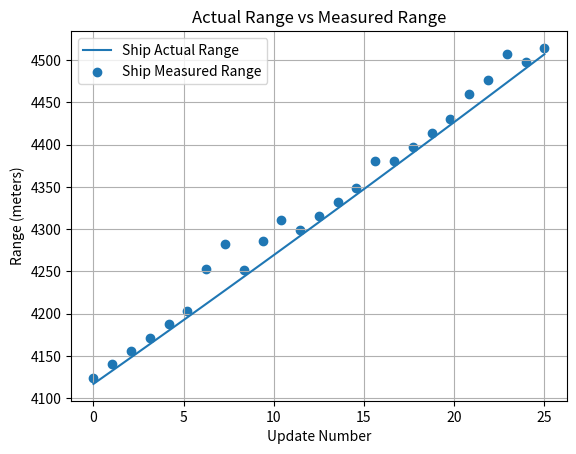
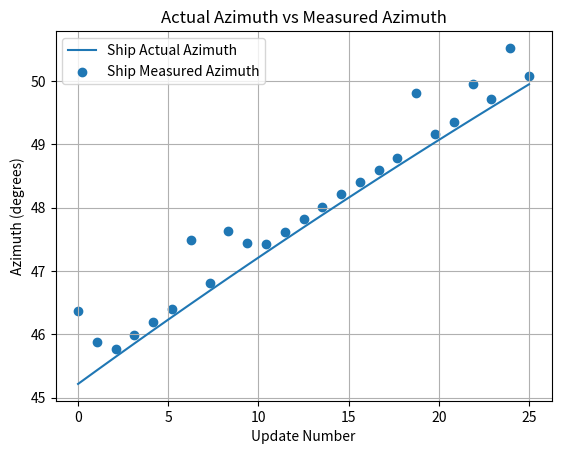
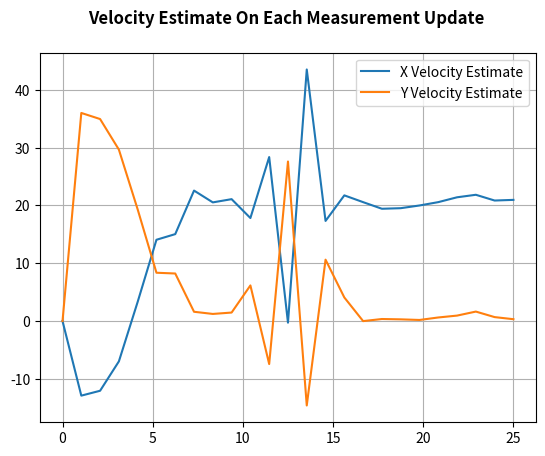
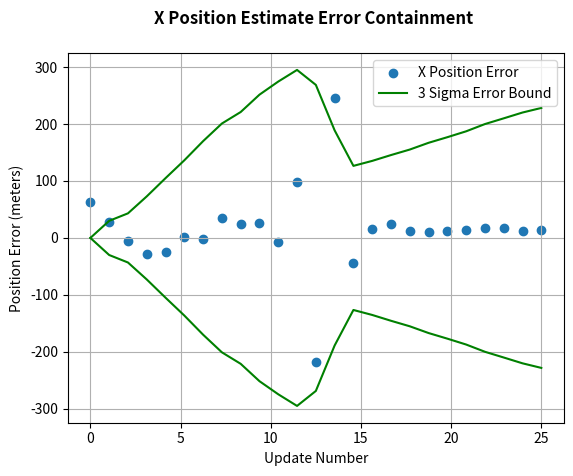
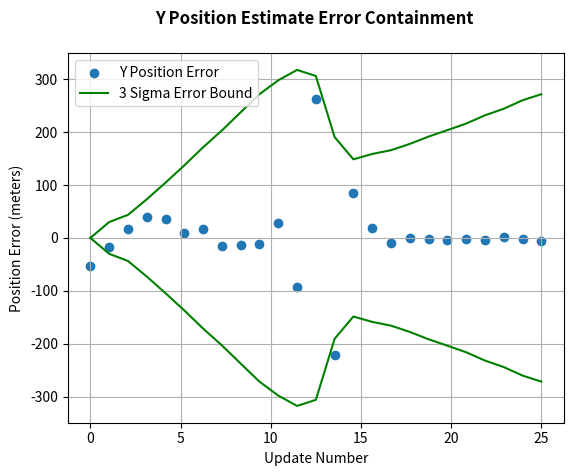

These charts were generated, in order, by the following Python code:
#!/usr/bin/python

import numpy as np
from numpy.linalg import inv
import matplotlib.pyplot as plt

#----------------------------------------------------------------
def getMeasurements():
    # Measurements are taken 1 time a second
    t = np.linspace(0, 25, num=25)
    numOfMeasurements = len(t)
    # Define x and y initial points -> Range = 4100 meters or 2.5 miles
    x = 2900
    y = 2900
    # Velocity magnitude = 22 meters per second OR 50 miles per hour
    vel = 22.0
    # Create storage arrays for true position data
    t_time = []
    t_x = []
    t_y = []
    t_r = []
    t_b = []
    # Compute the Real Position Data - This simulation use the cartesian
    # coordinate frame for computing new positional points and then converts
    # them to the polar coordinates.
    for i in range(0,numOfMeasurements):
        # Set the delta time to 1 second
        dT = 1.0
        # Store off the update time for this position update
        t_time.append(t[i])
        # Compute the new x and y position data with the assumption all of the
        # velocity motion is in the x direction i.e. linear motion
        x = x+dT*vel
        y = y
        # Store off the computed x and y data
        t_x.append(x)
        t_y.append(y)
        # Compute the sum of the squares of x and y as an intermediate step
        # before computing the range and storing it off
        temp = x*x + y*y
        r = np.sqrt(temp)
        t_r.append(r)
        # Compute the azimuth (or bearing) with the arctan2 function and convert
        # it to degrees. Then store this azimuth data
        b = np.arctan2(x, y) * 180/np.pi
        t_b.append(b)

    # Create storage containers for polar measurement data
    m_r = []
    m_b = []
    m_cov = []
    # Bearing standard deviation = 9 milliradians (in degrees)
    sig_b = 0.009*180/np.pi
    sig_r = 30 # Range Standard Deviation = 30 meters
    # Storage containers for cartesian measurements - for analysis purposes
    m_x = []
    m_y = []
    for ii in range(0, len(t_time)):
        # Compute the error for each measurement
        # By taking the max between .25 of the defined standard deviation and
        # the randomly generated normal error, it guarantees an error
        temp_sig_b = np.maximum(sig_b * np.random.randn(), 0.25*sig_b)
        temp_sig_r = np.maximum(sig_r * np.random.randn(), 0.25*sig_r)
        # Save off the measurement values for bearing and range as a Function
        # of the true value + the error generated above
        temp_b = t_b[ii] + temp_sig_b
        temp_r = t_r[ii] + temp_sig_r
        # Save off the measurement data
        m_b.append(temp_b)
        m_r.append(temp_r)
        m_cov.append(np.array([[temp_sig_r*temp_sig_r, 0],
                      [0, temp_sig_b*temp_sig_b]]))
        m_x.append(temp_r*np.sin(temp_b*np.pi/180))
        m_y.append(temp_r*np.cos(temp_b*np.pi/180))

    return [m_r, m_b, m_cov, t_r, t_b, t_time, t_x, t_y, m_x, m_y]
    #        0    1     2      3    4    5      6   7    8    9


#----------------------------------------------------------------
def ekfilter(z, updateNumber): # z = [r, b]
    dt = 1.0
    j = updateNumber
    # Initialize State
    if updateNumber == 0: # First Update
        # compute position values from measurements
        temp_x = z[0][j]*np.sin(z[1][j]*np.pi/180) # x = r*sin(b)
        temp_y = z[0][j]*np.cos(z[1][j]*np.pi/180) # y = r*cos(b)
        # State vector - initialize position values
        ekfilter.x = np.array([[temp_x],
                            [temp_y],
                            [0],
                            [0]])
        # State covariance matrix - initialized to zero for first update
        ekfilter.P = np.array([[0, 0, 0, 0],
                                 [0, 0, 0, 0],
                                 [0, 0, 0, 0],
                                 [0, 0, 0, 0]])
        # State transistion matrix - linear extrapolation assuming constant velocity
        ekfilter.A = np.array([[1, 0, dt, 0],
                             [0, 1, 0, dt],
                             [0, 0, 1, 0],
                             [0, 0, 0, 1]])
        # Measurement covariance matrix
        ekfilter.R = z[2][j]
        # System error matrix - initialized to zero matrix for first update
        ekfilter.Q = np.array([[0, 0, 0, 0],
                                 [0, 0, 0, 0],
                                 [0, 0, 0, 0],
                                 [0, 0, 0, 0]])
        # Residual and kalman gain
        # not computed for first update but initialized so it could be output
        residual = np.array([[0, 0],
                      [0, 0]])
        K = np.array([[0, 0],
                      [0, 0],
                      [0, 0],
                      [0, 0]])

    # Reinitialize State
    if updateNumber == 1: # Second Update
        # Get previous state vector values
        prev_x = ekfilter.x[0][0]
        prev_y = ekfilter.x[1][0]
        temp_x = z[0][j]*np.sin(z[1][j]*np.pi/180) # x = r*sin(b)
        temp_y = z[0][j]*np.cos(z[1][j]*np.pi/180) # y = r*cos(b)
        #  Compute velocity - vel = (pos2 - pos1)/deltaTime
        temp_xv = (temp_x - prev_x)/dt
        temp_yv = (temp_y - prev_y)/dt
        # State vector - reinitialized with new position and computed velocity
        ekfilter.x = np.array([[temp_x],
                            [temp_y],
                            [temp_xv],
                            [temp_yv]])
        # state covariance matrix - initialized to large values
        ekfilter.P = np.array([[100, 0, 0, 0],
                                 [0, 100, 0, 0],
                                 [0, 0, 250, 0],
                                 [0, 0, 0, 250]])
        # State transistion matrix - linear extrapolation assuming constant velocity
        ekfilter.A = np.array([[1, 0, dt, 0],
                             [0, 1, 0, dt],
                             [0, 0, 1, 0],
                             [0, 0, 0, 1]])
        # Measurement covariance matrix - provided by the measurment source
        ekfilter.R = z[2][j]
        # System error matrix
        # adds 4.5 m std dev in position and 2 m/s std dev in velocity
        ekfilter.Q = np.array([[20, 0, 0, 0],
                                 [0, 20, 0, 0],
                                 [0, 0, 4, 0],
                                 [0, 0, 0, 4]])
        # Residual and kalman gain-  initialized so it could be output
        residual = np.array([[0, 0],
                      [0, 0]])
        K = np.array([[0, 0],
                      [0, 0],
                      [0, 0],
                      [0, 0]])

    if updateNumber > 1: # Third Update and Subsequent Updates
      # Predict state and state covariance forward
      x_prime = ekfilter.A.dot(ekfilter.x)
      P_prime = ekfilter.A.dot(ekfilter.P).dot(ekfilter.A.T) + ekfilter.Q
      # Form state to measurement transition matrix
      x1 = x_prime[0][0]
      y1 = x_prime[1][0]
      x_sq = x1*x1
      y_sq = y1*y1
      den = x_sq+y_sq
      den1 = np.sqrt(den)
      ekfilter.H = np.array([[  x1/den1,    y1/den1, 0, 0],
                           [y1/den, -x1/den, 0, 0]])
      ekfilter.HT = np.array([[x1/den1, y1/den],
                              [y1/den1, -x1/den],
                              [0, 0],
                              [0, 0]])
      # Measurement covariance matrix
      ekfilter.R = z[2][j]
      # Compute Kalman Gain
      S = ekfilter.H.dot(P_prime).dot(ekfilter.HT) + ekfilter.R
      K = P_prime.dot(ekfilter.HT).dot(np.linalg.inv(S))
      # Estimate State
      temp_z = np.array([[z[0][j]],
                         [z[1][j]]])
      # Convert the predicted cartesian state to polar range and azimuth
      pred_x = x_prime[0][0]
      pred_y = x_prime[1][0]
      sumSquares = pred_x*pred_x + pred_y*pred_y
      pred_r = np.sqrt(sumSquares)
      pred_b = np.arctan2(pred_x, pred_y) * 180/np.pi
      h_small = np.array([[pred_r],
                       [pred_b]])
      # Compute residual difference between state and measurement for data time
      residual = temp_z - h_small
      # Compute new estimate for state vector using the Kalman Gain
      ekfilter.x = x_prime + K.dot(residual)
      # Compute new estimate for state covariance using the Kalman Gain
      ekfilter.P = P_prime - K.dot(ekfilter.H).dot(P_prime)
    return [ekfilter.x[0], ekfilter.x[1], ekfilter.P, ekfilter.x[2], ekfilter.x[3], K, residual];
#               0             1              2           3               4          5     6
# return [ekfilter.x[0], ekfilter.x[1], ekfilter.x[2], ekfilter.x[3], ekfilter.P, K, residual, updateNumber];
#----------------------------------------------------------------


#for k in range(1,numOfMeasurements):
#    z = getMeasurement(k)
#    # Call Filter and return new State
#    f = filter(z[0], k)

#--------------------------------------
# create measurements by adding noise
# create covariance matrix
#--------------------------------------



f_x = []
f_y = []
f_x_sig = []
f_y_sig =[]
f_xv = []
f_yv = []
f_xv_sig = []
f_yv_sig =[]

z = getMeasurements()
for iii in range(0, len(z[0])):
  f = ekfilter(z, iii)
  f_x.append(f[0])
  f_y.append(f[1])
  f_xv.append(f[3])
  f_yv.append(f[4])
  f_x_sig.append(np.sqrt(f[2][0][0]))
  f_y_sig.append(np.sqrt(f[2][1][1]))

plot1 = plt.figure(1)
plt.grid(True)
plt.plot(z[5], z[3])
plt.scatter(z[5], z[0])
plt.title('Actual Range vs Measured Range')
plt.legend(['Ship Actual Range', 'Ship Measured Range'])
plt.ylabel('Range (meters)')
plt.xlabel('Update Number')

plot2 = plt.figure(2)
plt.grid(True)
plt.plot(z[5], z[4])
plt.scatter(z[5], z[1])
plt.title('Actual Azimuth vs Measured Azimuth')
plt.legend(['Ship Actual Azimuth', 'Ship Measured Azimuth'])
plt.ylabel('Azimuth (degrees)')
plt.xlabel('Update Number')

plot3 = plt.figure(3), plt.grid(True)
plt.plot(z[5], f_xv)
plt.plot(z[5], f_yv)
plt.title('Velocity Estimate On Each Measurement Update \n', fontweight="bold")
plt.legend(['X Velocity Estimate', 'Y Velocity Estimate'])

# Compute Range Error
e_x_err = []
e_x_3sig = []
e_x_3sig_neg = []
e_y_err = []
e_y_3sig = []
e_y_3sig_neg = []
for m in range(0, len(z[0])):
    e_x_err.append(f_x[m]-z[6][m])
    e_x_3sig.append(3*f_x_sig[m])
    e_x_3sig_neg.append(-3*f_x_sig[m])
    e_y_err.append(f_y[m]-z[7][m])
    e_y_3sig.append(3*f_y_sig[m])
    e_y_3sig_neg.append(-3*f_y_sig[m])

plot4 = plt.figure(4), plt.grid(True)
line1 = plt.scatter(z[5], e_x_err)
line2, = plt.plot(z[5], e_x_3sig, color='green')
plt.plot(z[5], e_x_3sig_neg, color='green')
plt.ylabel('Position Error (meters)')
plt.xlabel('Update Number')
plt.title('X Position Estimate Error Containment \n', fontweight="bold")
plt.legend([line1, line2,], ['X Position Error', '3 Sigma Error Bound'])

plot5 = plt.figure(5), plt.grid(True)
yline1 = plt.scatter(z[5], e_y_err)
yline2, = plt.plot(z[5], e_y_3sig, color='green')
plt.plot(z[5], e_y_3sig_neg, color='green')
plt.ylabel('Position Error (meters)')
plt.xlabel('Update Number')
plt.title('Y Position Estimate Error Containment \n', fontweight="bold")
plt.legend([yline1, yline2,], ['Y Position Error', '3 Sigma Error Bound'])
plt.show()
